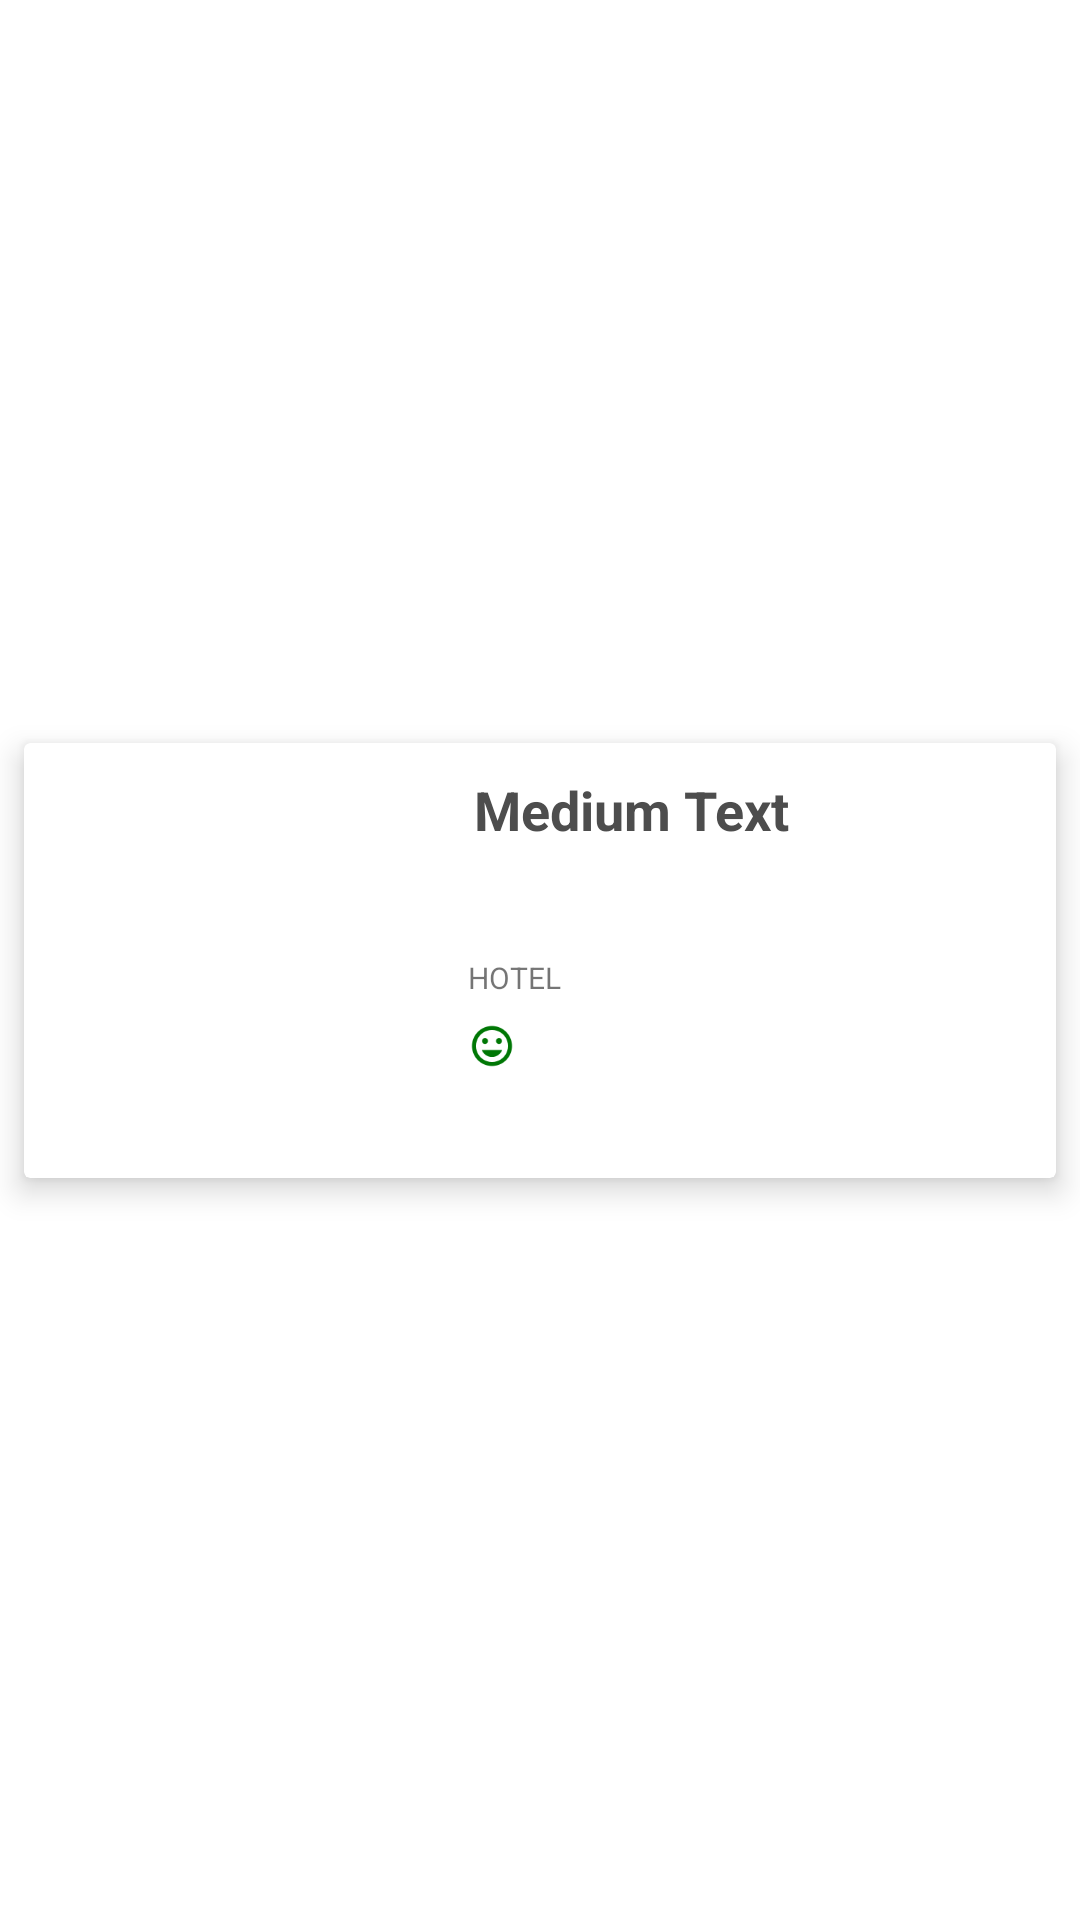

Here is an Android app screen rendered from its layout file. Give the layout XML and the strings, colors and styles it references.
<!-- AndroidManifest.xml: application theme Theme.LastMinute -->
<!-- res/layout/mylist.xml -->
<?xml version="1.0" encoding="utf-8"?>
<androidx.constraintlayout.widget.ConstraintLayout xmlns:android="http://schemas.android.com/apk/res/android"
    xmlns:app="http://schemas.android.com/apk/res-auto"
    android:layout_width="match_parent"
    android:layout_height="match_parent">

    <androidx.cardview.widget.CardView
        android:layout_width="match_parent"
        android:layout_height="wrap_content"
        android:layout_marginStart="8dp"
        android:layout_marginTop="8dp"
        android:layout_marginEnd="8dp"
        android:layout_marginBottom="8dp"
        app:cardElevation="6dp"
        app:layout_constraintBottom_toBottomOf="parent"
        app:layout_constraintEnd_toEndOf="parent"
        app:layout_constraintStart_toStartOf="parent"
        app:layout_constraintTop_toTopOf="parent">

        <androidx.constraintlayout.widget.ConstraintLayout
            android:layout_width="match_parent"
            android:layout_height="match_parent">

            <ImageView
                android:id="@+id/icon"
                android:layout_width="140dp"
                android:layout_height="0dp"
                app:layout_constraintBottom_toBottomOf="parent"
                app:layout_constraintStart_toStartOf="parent"
                app:layout_constraintTop_toTopOf="parent"
                android:contentDescription="@string/hotel_image" />

            <TextView
                android:id="@+id/tv_title"
                android:layout_width="0dp"
                android:layout_height="wrap_content"
                android:layout_marginStart="8dp"
                android:layout_marginTop="8dp"
                android:layout_marginEnd="8dp"
                android:maxLines="3"
                android:padding="2dp"
                android:singleLine="false"
                android:text="Medium Text"
                android:textAppearance="?android:attr/textAppearanceMedium"
                android:textColor="#4d4d4d"
                android:textStyle="bold"
                app:layout_constraintEnd_toEndOf="parent"
                app:layout_constraintStart_toEndOf="@+id/icon"
                app:layout_constraintTop_toTopOf="@+id/icon" />

            <TextView
                android:id="@+id/tv_subtitle"
                android:layout_width="0dp"
                android:layout_height="wrap_content"
                android:layout_marginTop="8dp"
                android:text=""
                app:layout_constraintEnd_toEndOf="@+id/tv_title"
                app:layout_constraintStart_toStartOf="@+id/tv_title"
                app:layout_constraintTop_toBottomOf="@+id/tv_title" />

            <TextView
                android:id="@+id/tv_price"
                android:layout_width="wrap_content"
                android:layout_height="wrap_content"
                android:layout_marginEnd="8dp"
                android:layout_marginBottom="8dp"
                android:text=""
                app:layout_constraintBottom_toBottomOf="@+id/tv_currency"
                app:layout_constraintEnd_toStartOf="@+id/tv_currency"
                app:layout_constraintTop_toTopOf="@+id/tv_currency"
                app:layout_constraintVertical_bias="0.0" />

            <TextView
                android:id="@+id/textView2"
                android:layout_width="wrap_content"
                android:layout_height="wrap_content"
                android:layout_marginTop="8dp"
                android:text="@string/hotel"
                android:textSize="10sp"
                app:layout_constraintStart_toStartOf="@+id/tv_subtitle"
                app:layout_constraintTop_toBottomOf="@+id/tv_subtitle" />

            <ImageView
                android:id="@+id/imageView"
                android:layout_width="16sp"
                android:layout_height="16sp"
                android:layout_marginTop="8dp"
                app:layout_constraintStart_toStartOf="@+id/textView2"
                app:layout_constraintTop_toBottomOf="@+id/textView2"
                app:srcCompat="@drawable/ic_baseline_tag_faces_24"
                android:contentDescription="@string/face_ratings" />

            <TextView
                android:id="@+id/tv_rating"
                android:layout_width="wrap_content"
                android:layout_height="0dp"
                android:text=""
                android:textSize="11sp"
                app:layout_constraintBottom_toBottomOf="@+id/imageView"
                app:layout_constraintStart_toEndOf="@+id/imageView"
                app:layout_constraintTop_toTopOf="@+id/imageView" />

            <LinearLayout
                android:id="@+id/ll_stars"
                android:layout_width="wrap_content"
                android:layout_height="0dp"
                android:layout_marginStart="8dp"
                android:orientation="horizontal"
                app:layout_constraintBottom_toBottomOf="@+id/textView2"
                app:layout_constraintStart_toEndOf="@+id/textView2"
                app:layout_constraintTop_toTopOf="@+id/textView2" />

            <TextView
                android:id="@+id/tv_currency"
                android:layout_width="wrap_content"
                android:layout_height="wrap_content"
                android:text=""
                app:layout_constraintBottom_toBottomOf="@+id/imageView2"
                app:layout_constraintEnd_toStartOf="@+id/imageView2"
                app:layout_constraintTop_toTopOf="@+id/imageView2" />

            <ImageView
                android:id="@+id/imageView2"
                android:layout_width="20sp"
                android:layout_height="20sp"
                android:layout_marginTop="8dp"
                android:layout_marginEnd="8dp"
                android:layout_marginBottom="8dp"
                android:contentDescription="@string/right_arrow"
                app:layout_constraintBottom_toBottomOf="parent"
                app:layout_constraintEnd_toEndOf="parent"
                app:layout_constraintTop_toBottomOf="@+id/tv_rating"
                app:srcCompat="@drawable/ic_baseline_arrow_forward_ios_24" />

        </androidx.constraintlayout.widget.ConstraintLayout>

    </androidx.cardview.widget.CardView>

</androidx.constraintlayout.widget.ConstraintLayout>
<!-- resources referenced by this layout -->
<resources>
  <!-- drawable ic_baseline_tag_faces_24 (drawable) -->
  <vector android:height="24dp" android:tint="#007705"
      android:viewportHeight="24" android:viewportWidth="24"
      android:width="24dp" xmlns:android="http://schemas.android.com/apk/res/android">
      <path android:fillColor="@android:color/white" android:pathData="M11.99,2C6.47,2 2,6.48 2,12s4.47,10 9.99,10C17.52,22 22,17.52 22,12S17.52,2 11.99,2zM12,20c-4.42,0 -8,-3.58 -8,-8s3.58,-8 8,-8 8,3.58 8,8 -3.58,8 -8,8zM15.5,11c0.83,0 1.5,-0.67 1.5,-1.5S16.33,8 15.5,8 14,8.67 14,9.5s0.67,1.5 1.5,1.5zM8.5,11c0.83,0 1.5,-0.67 1.5,-1.5S9.33,8 8.5,8 7,8.67 7,9.5 7.67,11 8.5,11zM12,17.5c2.33,0 4.31,-1.46 5.11,-3.5L6.89,14c0.8,2.04 2.78,3.5 5.11,3.5z"/>
  </vector>
  <string name="face_ratings">face_ratings</string>
  <string name="hotel">HOTEL</string>
  <string name="hotel_image">hotel image</string>
  <string name="right_arrow">right arrow</string>
  <style name="Theme.LastMinute" parent="Theme.MaterialComponents.DayNight.DarkActionBar">
          
          <item name="colorPrimary">@color/purple_500</item>
          <item name="colorPrimaryVariant">@color/purple_700</item>
          <item name="colorOnPrimary">@color/white</item>
          
          <item name="colorSecondary">@color/teal_200</item>
          <item name="colorSecondaryVariant">@color/teal_700</item>
          <item name="colorOnSecondary">@color/black</item>
          
          <item name="android:statusBarColor" tools:targetApi="l">?attr/colorPrimaryVariant</item>
          
      </style>
  <!-- not gathered from this repository: default colours our renderer supplied (Android Studio template values) -->
  <color name="purple_500">#FF6200EE</color>
  <color name="purple_700">#FF3700B3</color>
  <color name="teal_200">#FF03DAC5</color>
  <color name="teal_700">#FF018786</color>
  <color name="black">#FF000000</color>
  <color name="white">#FFFFFFFF</color>
</resources>
